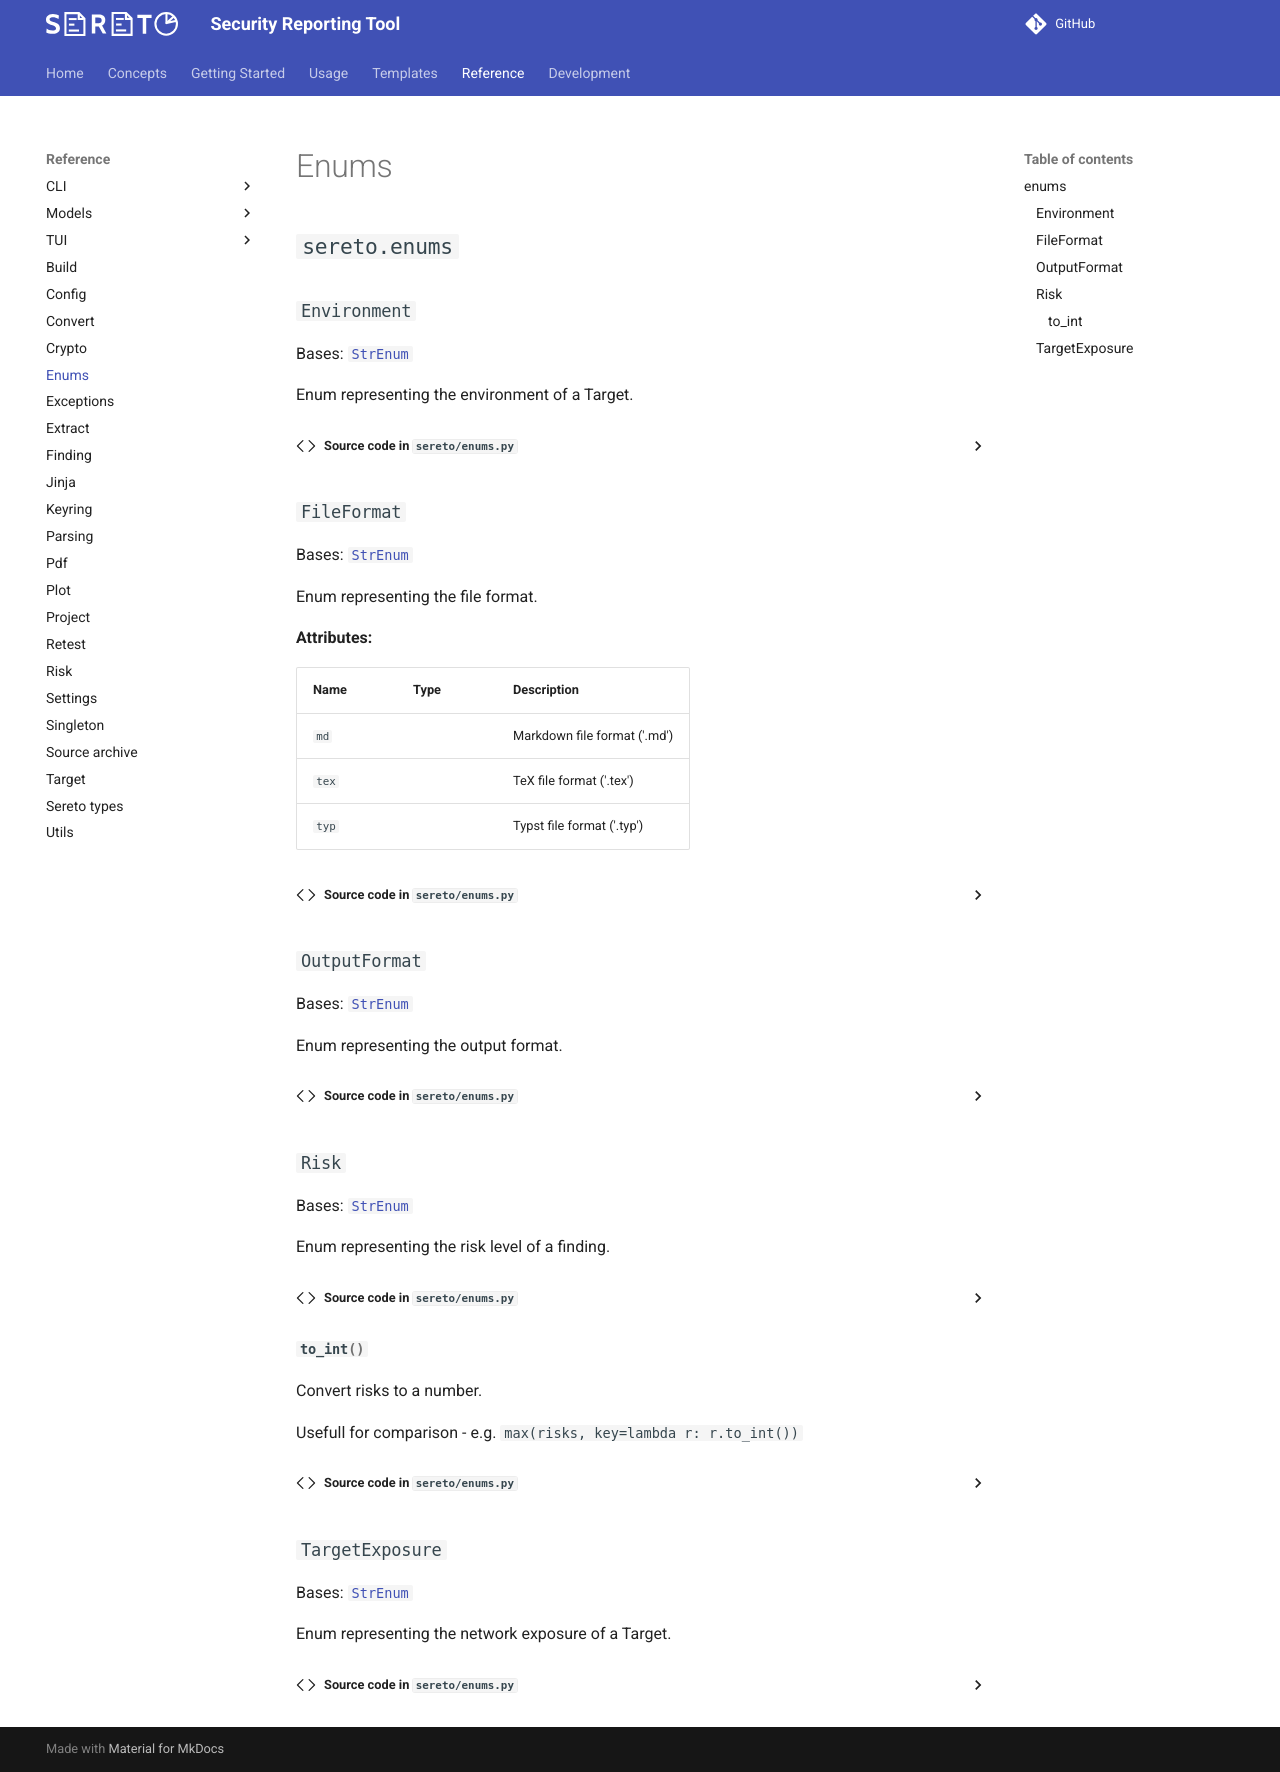

repository: s3r3t0/sereto · page: 0.10.0/reference/enums/index.html · generator: mkdocs

::: sereto.enums
